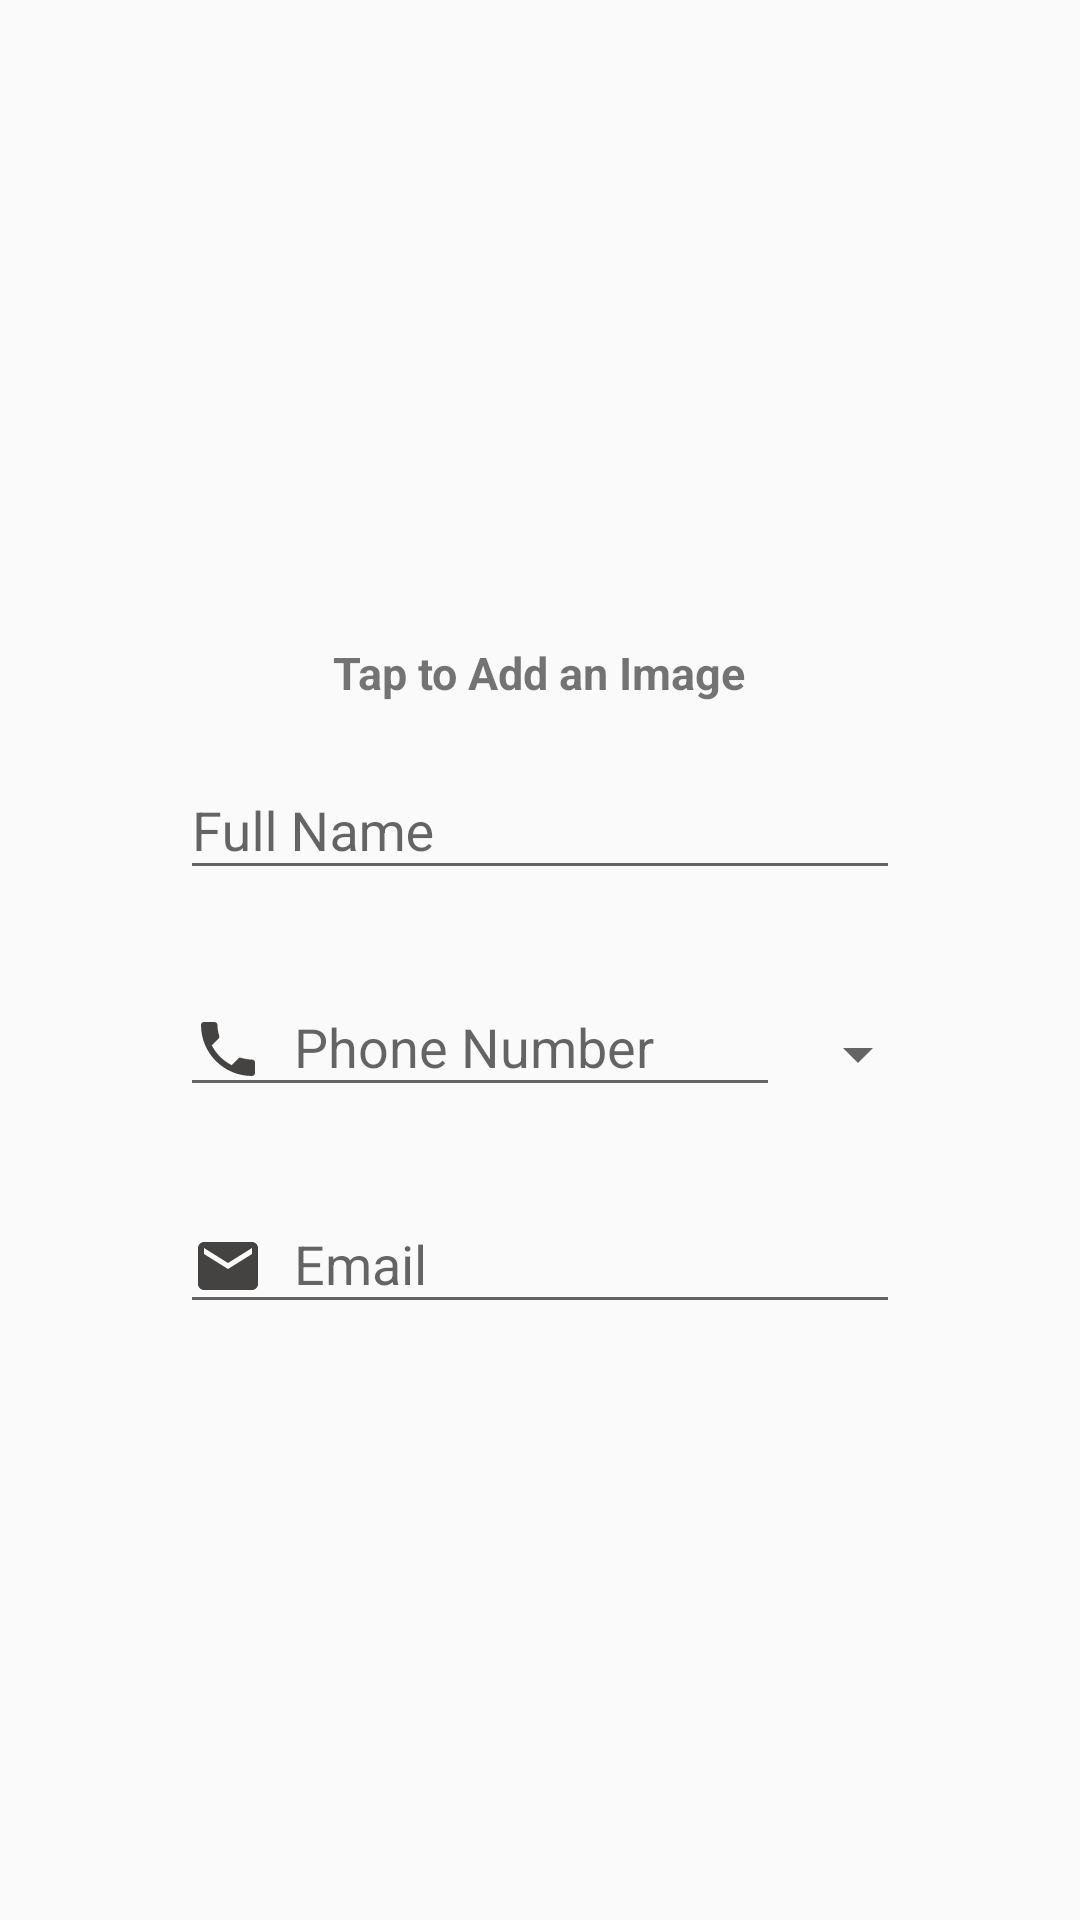

Reconstruct the res/layout file that produces this screen, plus the resources it refers to.
<!-- AndroidManifest.xml: application theme Theme.MyContacts -->
<!-- res/layout/activity_edit.xml -->
<?xml version="1.0" encoding="utf-8"?>
<ScrollView
    android:layout_width="match_parent"
    android:layout_height="match_parent"
    xmlns:android="http://schemas.android.com/apk/res/android"
    xmlns:app="http://schemas.android.com/apk/res-auto"
    xmlns:tools="http://schemas.android.com/tools">
<RelativeLayout
    android:layout_width="match_parent"
    android:layout_height="match_parent"
    tools:context=".EditActivity">

    <ImageView
        android:id="@+id/profile_image"
        android:layout_width="190dp"
        android:layout_height="190dp"
        android:layout_marginTop="20dp"
        android:layout_alignParentTop="true"
        android:layout_centerInParent="true"
        android:src="@drawable/ic_baseline_photo_24" />

    <TextView
        android:layout_width="wrap_content"
        android:layout_height="wrap_content"
        android:layout_centerInParent="true"
        android:layout_marginTop="4dp"
        android:textSize="15sp"
        android:id="@+id/textHint"
        android:text="Tap to Add an Image"
        android:textStyle="bold"
        android:layout_below="@+id/profile_image" />

<com.google.android.material.textfield.TextInputLayout
    android:id="@+id/txtedit1"
    android:layout_width="match_parent"
    android:layout_height="wrap_content"
    android:layout_below="@id/textHint"
    android:layout_margin="10dp">
    <com.google.android.material.textfield.TextInputEditText
        android:layout_width="match_parent"
        android:layout_height="wrap_content"
        android:id="@+id/nameEditText1"
        android:layout_marginRight="50dp"
        android:layout_marginTop="40dp"
        android:layout_marginLeft="50dp"
        android:layout_below="@+id/textHint"
        android:layout_centerInParent="true"
        android:hint="Full Name"
        android:drawableStart="@drawable/ic_baseline_person_24"
        android:drawablePadding="10dp"/>
</com.google.android.material.textfield.TextInputLayout>

<com.google.android.material.textfield.TextInputLayout
    android:id="@+id/txtedit2"
    android:layout_width="250dp"
    android:layout_height="wrap_content"
    android:layout_below="@+id/txtedit1"
    android:layout_margin="10dp"
    android:layout_marginEnd="10dp">
    <EditText
        android:layout_width="200dp"
        android:layout_height="wrap_content"
        android:id="@+id/phoneEditText"
        android:layout_marginRight="30dp"
        android:layout_marginTop="40dp"
        android:layout_marginLeft="50dp"
        android:layout_below="@+id/nameEditText1"
        android:inputType="number"
        android:hint="Phone Number"
        android:maxLength="10"
        android:drawableStart="@drawable/ic_baseline_phone_24"
        android:drawablePadding="10dp"/>
</com.google.android.material.textfield.TextInputLayout>


    <Spinner
        android:id="@+id/spinner"
        android:layout_width="wrap_content"
        android:layout_height="wrap_content"
        android:layout_below="@+id/txtedit2"
        android:layout_marginLeft="20dp"
        android:layout_marginTop="-40dp"
        android:layout_marginRight="50dp"
        android:layout_toRightOf="@+id/txtedit2"
        android:contextClickable="true"
        android:textAlignment="textStart"/>
<com.google.android.material.textfield.TextInputLayout
    android:id="@+id/txtedit3"
    android:layout_width="match_parent"
    android:layout_height="wrap_content"
    android:layout_below="@+id/txtedit2"
    android:layout_margin="10dp">
    <EditText
        android:layout_width="match_parent"
        android:layout_height="wrap_content"
        android:id="@+id/emailEditText"
        android:layout_marginRight="50dp"
        android:layout_marginTop="40dp"
        android:layout_marginLeft="50dp"
        android:layout_below="@+id/txtedit2"
        android:layout_centerInParent="true"
        android:hint="Email"
        android:inputType="textEmailAddress"
        android:drawableStart="@drawable/ic_baseline_email_24"
        android:drawablePadding="10dp"/>
</com.google.android.material.textfield.TextInputLayout>
</RelativeLayout>
</ScrollView>
<!-- resources referenced by this layout -->
<resources>
  <!-- drawable ic_baseline_email_24 (drawable) -->
  <vector android:height="24dp" android:tint="#454242"
      android:viewportHeight="24" android:viewportWidth="24"
      android:width="24dp" xmlns:android="http://schemas.android.com/apk/res/android">
      <path android:fillColor="@android:color/white" android:pathData="M20,4L4,4c-1.1,0 -1.99,0.9 -1.99,2L2,18c0,1.1 0.9,2 2,2h16c1.1,0 2,-0.9 2,-2L22,6c0,-1.1 -0.9,-2 -2,-2zM20,8l-8,5 -8,-5L4,6l8,5 8,-5v2z"/>
  </vector>
  <!-- drawable ic_baseline_phone_24 (drawable) -->
  <vector android:height="24dp" android:tint="#454242"
      android:viewportHeight="24" android:viewportWidth="24"
      android:width="24dp" xmlns:android="http://schemas.android.com/apk/res/android">
      <path android:fillColor="@android:color/white" android:pathData="M6.62,10.79c1.44,2.83 3.76,5.14 6.59,6.59l2.2,-2.2c0.27,-0.27 0.67,-0.36 1.02,-0.24 1.12,0.37 2.33,0.57 3.57,0.57 0.55,0 1,0.45 1,1V20c0,0.55 -0.45,1 -1,1 -9.39,0 -17,-7.61 -17,-17 0,-0.55 0.45,-1 1,-1h3.5c0.55,0 1,0.45 1,1 0,1.25 0.2,2.45 0.57,3.57 0.11,0.35 0.03,0.74 -0.25,1.02l-2.2,2.2z"/>
  </vector>
  <style name="Theme.MyContacts" parent="Theme.AppCompat.DayNight.DarkActionBar">
          
          <item name="colorPrimary">@color/purple_500</item>
          <item name="colorPrimaryVariant">@color/purple_700</item>
          <item name="colorOnPrimary">@color/white</item>
          
          <item name="colorSecondary">@color/teal_200</item>
          <item name="colorSecondaryVariant">@color/teal_700</item>
          <item name="colorOnSecondary">@color/black</item>
          
          <item name="android:statusBarColor" tools:targetApi="l">?attr/colorPrimaryVariant</item>
          
      </style>
  <!-- not gathered from this repository: default colours our renderer supplied (Android Studio template values) -->
  <color name="purple_500">#FF6200EE</color>
  <color name="purple_700">#FF3700B3</color>
  <color name="teal_200">#FF03DAC5</color>
  <color name="teal_700">#FF018786</color>
  <color name="black">#FF000000</color>
  <color name="white">#FFFFFFFF</color>
</resources>
